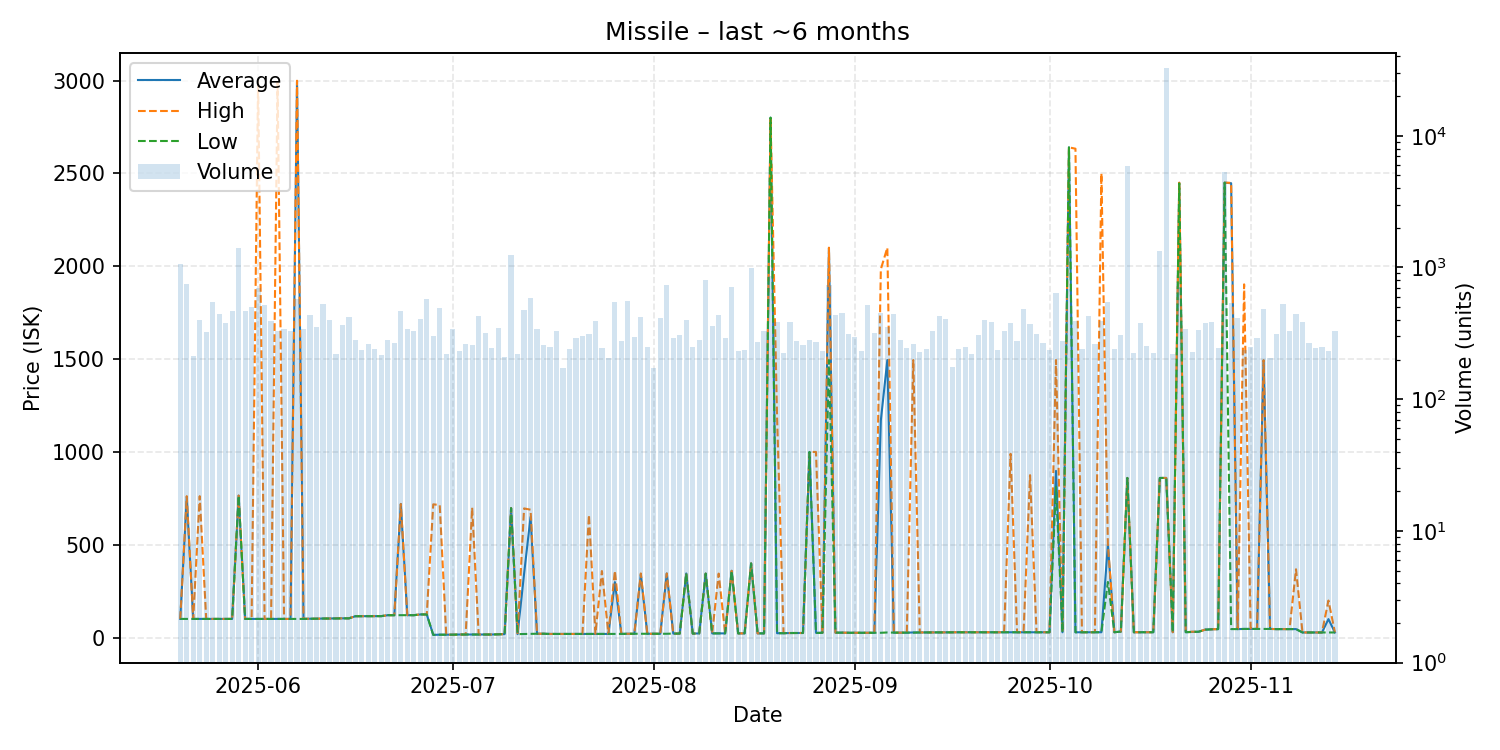

The data file committed next to this chart (first rows):
date, average, highest, lowest, order_count, volume
2025-05-20, 101.0, 101.0, 101.0, 553, 1055
2025-05-21, 755.0, 762.0, 101.0, 289, 746
2025-05-22, 101.0, 101.0, 101.0, 170, 212
2025-05-23, 101.0, 762.0, 101.0, 212, 398
2025-05-24, 101.0, 101.0, 101.0, 227, 324
2025-05-25, 101.0, 101.0, 101.0, 263, 545
2025-05-26, 101.0, 101.0, 101.0, 263, 445
2025-05-27, 101.0, 101.0, 101.0, 267, 377
2025-05-28, 101.0, 101.0, 101.0, 264, 471
2025-05-29, 765.0, 765.0, 765.0, 302, 1406
2025-05-30, 101.0, 101.0, 101.0, 280, 467
2025-05-31, 101.0, 101.1, 101.0, 287, 497
2025-06-01, 101.1, 2999, 101.0, 308, 702
2025-06-02, 101.0, 101.0, 101.0, 285, 516
2025-06-03, 101.0, 101.0, 101.0, 221, 390
2025-06-04, 101.1, 2990, 101.0, 177, 328
2025-06-05, 101.0, 101.0, 101.0, 227, 341
2025-06-06, 101.0, 101.0, 101.0, 242, 327
2025-06-07, 2997, 2999, 101.0, 262, 577
2025-06-08, 101.0, 101.0, 101.0, 283, 344
2025-06-09, 102.0, 102.0, 102.0, 236, 439
2025-06-10, 102.1, 102.1, 102.1, 209, 356
2025-06-11, 103.0, 103.0, 103.0, 209, 532
2025-06-12, 103.1, 103.1, 103.0, 229, 399
2025-06-13, 104.0, 104.0, 103.1, 199, 222
2025-06-14, 104.0, 104.0, 104.0, 260, 364
2025-06-15, 104.0, 104.0, 104.0, 238, 419
2025-06-16, 115.5, 115.5, 115.5, 207, 280
2025-06-17, 115.5, 115.5, 115.5, 190, 235
2025-06-18, 116.0, 116.0, 116.0, 196, 262
2025-06-19, 116.0, 116.0, 116.0, 171, 239
2025-06-20, 116.0, 116.0, 116.0, 181, 215
2025-06-21, 121.0, 121.0, 121.0, 208, 279
2025-06-22, 121.0, 121.0, 121.0, 212, 268
2025-06-23, 719.9, 719.9, 121.2, 194, 465
2025-06-24, 121.1, 121.1, 121.1, 212, 344
2025-06-25, 121.1, 121.1, 121.1, 154, 328
2025-06-26, 125.0, 125.0, 125.0, 135, 403
2025-06-27, 125.0, 125.0, 125.0, 180, 578
2025-06-28, 15.05, 718.0, 15.04, 189, 302
2025-06-29, 16.05, 713.9, 16.01, 201, 489
2025-06-30, 16.06, 16.06, 16.06, 147, 222
2025-07-01, 16.06, 16.06, 16.06, 163, 341
2025-07-02, 17.0, 17.0, 17.0, 160, 232
2025-07-03, 17.0, 17.0, 17.0, 144, 262
2025-07-04, 17.01, 699.9, 17.0, 150, 260
2025-07-05, 17.01, 17.01, 17.01, 204, 429
2025-07-06, 17.01, 17.01, 17.01, 195, 320
2025-07-07, 17.01, 17.01, 17.0, 170, 243
2025-07-08, 18.0, 18.0, 18.0, 157, 346
2025-07-09, 19.01, 19.01, 19.01, 148, 210
2025-07-10, 697.7, 697.7, 697.7, 171, 1248
2025-07-11, 19.04, 19.04, 19.04, 157, 219
2025-07-12, 342.9, 696.0, 19.8, 246, 478
2025-07-13, 650.0, 689.0, 20.01, 202, 589
2025-07-14, 21.2, 21.2, 21.2, 164, 342
2025-07-15, 21.2, 21.2, 21.2, 222, 256
2025-07-16, 20.0, 20.0, 20.0, 168, 248
2025-07-17, 20.0, 20.0, 20.0, 186, 328
2025-07-18, 20.0, 20.0, 20.0, 135, 172
... 119 more rows
